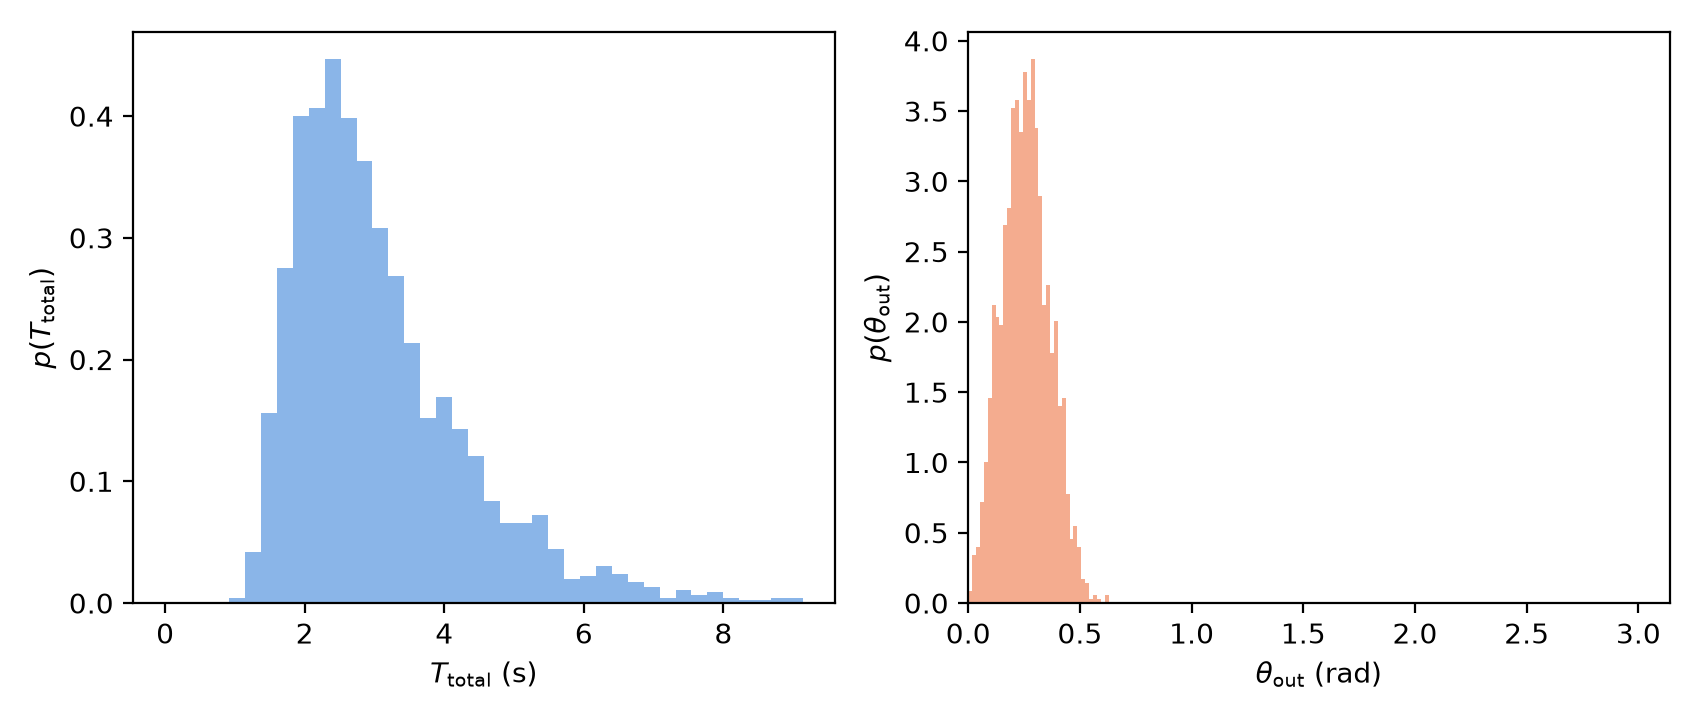

The table this chart was drawn from, first rows:
series, x, y
time_hist, 0.1143, 0.0
time_hist, 0.3428, 0.0
time_hist, 0.5714, 0.0
time_hist, 0.8, 0.0
time_hist, 1.029, 0.004399
time_hist, 1.257, 0.04179
time_hist, 1.486, 0.1562
time_hist, 1.714, 0.275
time_hist, 1.943, 0.4004
time_hist, 2.171, 0.407
time_hist, 2.4, 0.4465
time_hist, 2.628, 0.3982
time_hist, 2.857, 0.363
time_hist, 3.086, 0.308
time_hist, 3.314, 0.2684
time_hist, 3.543, 0.2134
time_hist, 3.771, 0.1518
time_hist, 4, 0.1694
time_hist, 4.228, 0.143
time_hist, 4.457, 0.121
time_hist, 4.685, 0.08359
time_hist, 4.914, 0.06599
time_hist, 5.143, 0.06599
time_hist, 5.371, 0.07259
time_hist, 5.6, 0.04399
time_hist, 5.828, 0.0198
time_hist, 6.057, 0.022
time_hist, 6.285, 0.0308
time_hist, 6.514, 0.0242
time_hist, 6.742, 0.0176
time_hist, 6.971, 0.0132
time_hist, 7.2, 0.004399
time_hist, 7.428, 0.011
time_hist, 7.657, 0.006599
time_hist, 7.885, 0.008799
time_hist, 8.114, 0.004399
time_hist, 8.342, 0.0022
time_hist, 8.571, 0.0022
time_hist, 8.799, 0.004399
time_hist, 9.028, 0.004399
angle_hist, 0.008727, 0.08594
angle_hist, 0.02618, 0.3438
angle_hist, 0.04363, 0.4011
angle_hist, 0.06109, 0.7162
angle_hist, 0.07854, 1.003
angle_hist, 0.09599, 1.461
angle_hist, 0.1134, 2.12
angle_hist, 0.1309, 2.034
angle_hist, 0.1484, 1.977
angle_hist, 0.1658, 2.693
angle_hist, 0.1833, 2.807
angle_hist, 0.2007, 3.524
angle_hist, 0.2182, 3.581
angle_hist, 0.2356, 3.352
angle_hist, 0.2531, 3.782
angle_hist, 0.2705, 3.581
angle_hist, 0.288, 3.867
angle_hist, 0.3054, 3.38
angle_hist, 0.3229, 2.893
angle_hist, 0.3403, 2.12
... 160 more rows
